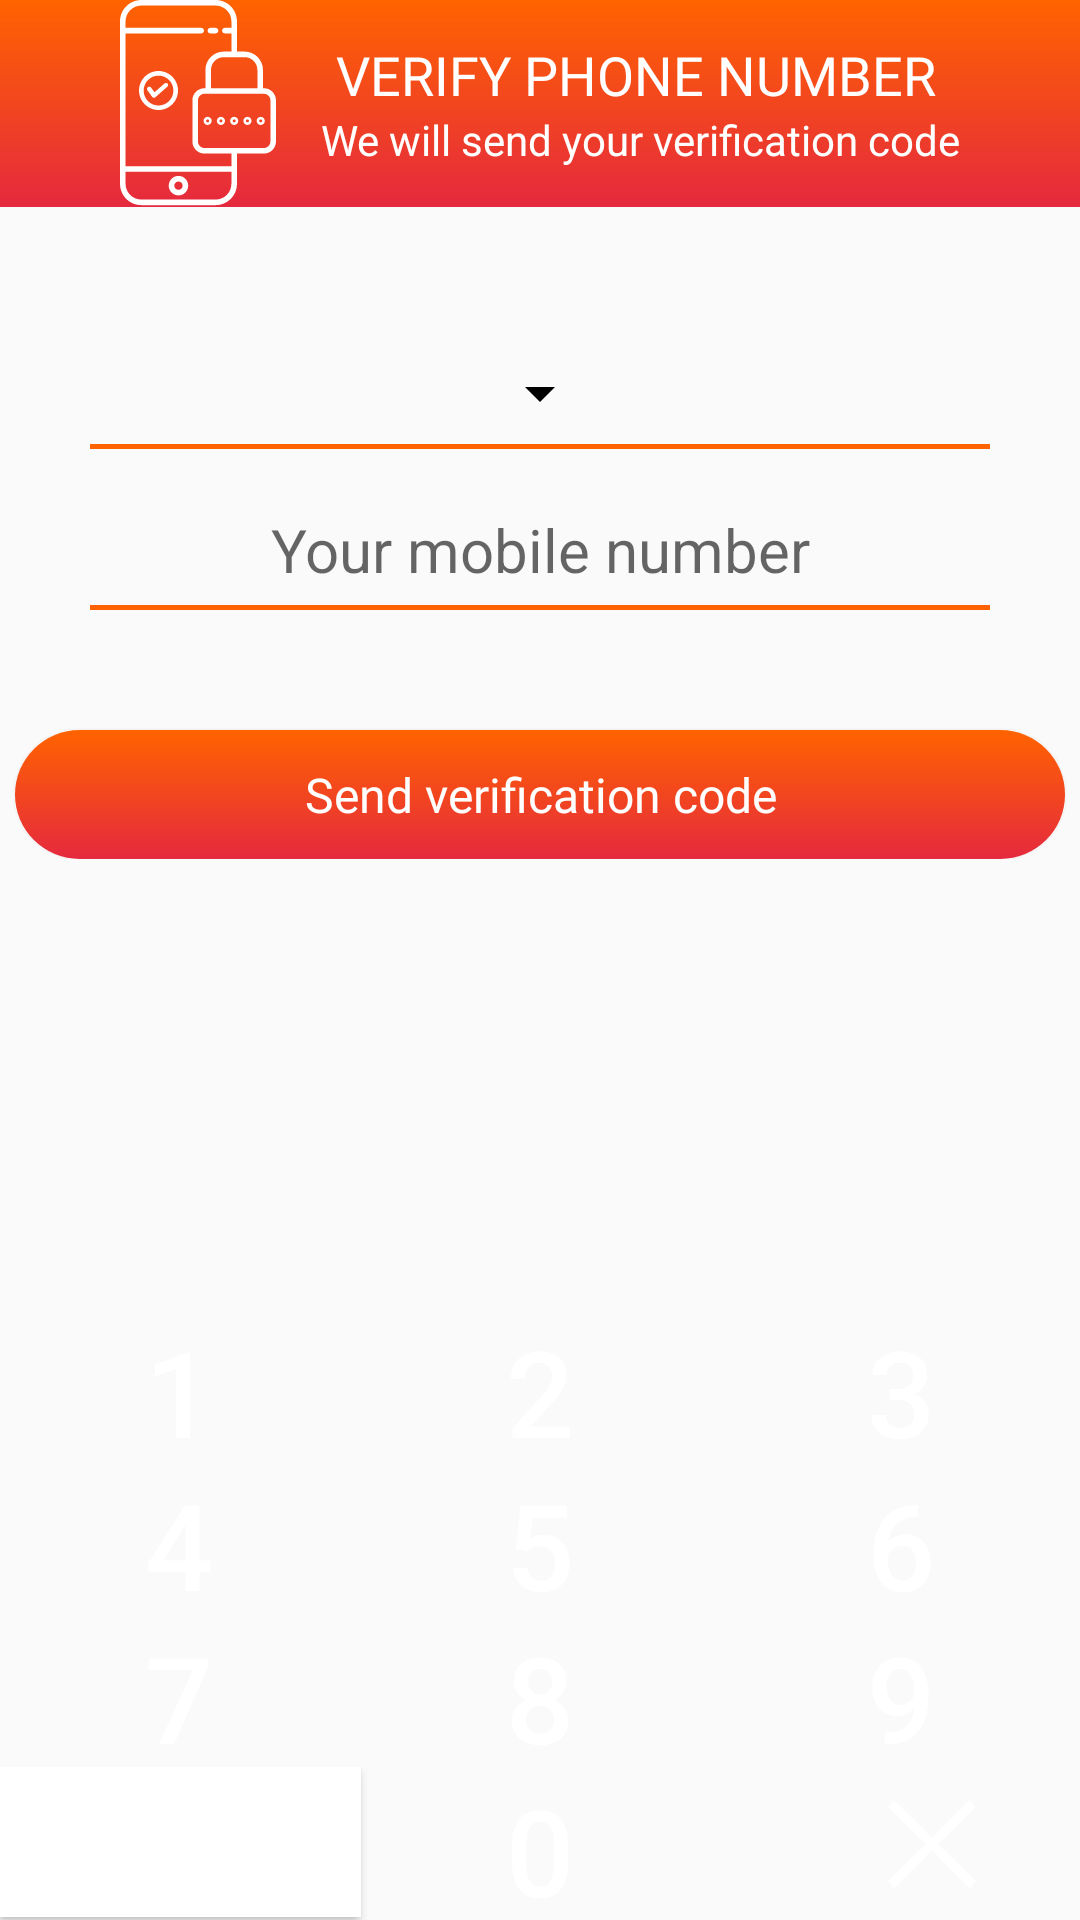

Reconstruct the res/layout file that produces this screen, plus the resources it refers to.
<!-- AndroidManifest.xml: application theme AppTheme.NoActionBar -->
<!-- res/layout/activity_verify_phone_number.xml -->
<?xml version="1.0" encoding="utf-8"?>
<android.support.constraint.ConstraintLayout xmlns:android="http://schemas.android.com/apk/res/android"
    xmlns:app="http://schemas.android.com/apk/res-auto"
    xmlns:tools="http://schemas.android.com/tools"
    android:layout_width="match_parent"
    android:layout_height="match_parent"
    android:focusable="true"
    android:focusableInTouchMode="true"
    tools:context=".VerifyPhoneNumber">

    <GridLayout
        android:layout_width="match_parent"
        android:layout_height="match_parent"
        android:columnCount="1"
        android:rowCount="3"
        app:layout_constraintStart_toStartOf="parent"
        app:layout_constraintTop_toTopOf="parent"
        app:layout_constraintEnd_toEndOf="parent"
        app:layout_constraintBottom_toBottomOf="parent">
        <FrameLayout
            android:layout_width="match_parent"
            android:layout_height="wrap_content"
            android:layout_row="0"
            android:background="@drawable/orange_gradient">

            <RelativeLayout
                android:layout_width="wrap_content"
                android:layout_height="wrap_content"
                android:layout_gravity="center">

                <ImageView
                    android:id="@+id/icon_verify"
                    android:layout_width="wrap_content"
                    android:layout_height="wrap_content"
                    android:src="@drawable/icon_verify"
                    android:layout_centerVertical="true" />
                <LinearLayout
                    android:layout_width="wrap_content"
                    android:layout_height="wrap_content"
                    android:layout_toEndOf="@id/icon_verify"
                    android:orientation="vertical"
                    android:layout_centerVertical="true">
                    <TextView
                        android:id="@+id/text_verify_phone"
                        android:layout_width="wrap_content"
                        android:layout_height="wrap_content"
                        android:text="@string/verify_phone"
                        android:textColor="@color/white"
                        android:textSize="18sp"
                        android:fontFamily="@font/roboto_medium"
                        android:layout_marginStart="20dp"/>

                    <TextView
                        android:layout_width="wrap_content"
                        android:layout_height="wrap_content"
                        android:text="@string/we_will_send"
                        android:textSize="14sp"
                        android:textColor="@color/white"
                        android:layout_marginStart="15dp"/>
                </LinearLayout>

            </RelativeLayout>
        </FrameLayout>

        <LinearLayout
            android:layout_width="match_parent"
            android:layout_height="wrap_content"
            android:orientation="vertical">
            <Spinner
                android:id="@+id/select_country_code"
                android:layout_width="wrap_content"
                android:layout_height="wrap_content"
                android:layout_gravity="center_horizontal"
                android:layout_marginTop="50dp"
                android:backgroundTint="@color/blacck">

            </Spinner>
            <View
                android:id="@+id/code_country_line"
                android:layout_width="300dp"
                android:layout_height="1.5dp"
                android:layout_gravity="center_horizontal"
                android:background="@color/orange"
                android:layout_marginTop="5dp"/>

            <TextView
                android:id="@+id/phone_number"
                android:layout_width="300dp"
                android:layout_height="wrap_content"
                android:layout_gravity="center_horizontal"
                android:layout_marginTop="20dp"
                android:maxLines="1"
                android:textSize="20sp"
                android:gravity="center"
                android:hint="@string/your_mobile_number" />

            <View
                android:id="@+id/number_phone_line"
                android:layout_width="300dp"
                android:layout_height="1.5dp"
                android:layout_gravity="center_horizontal"
                android:background="@color/orange"
                android:layout_marginTop="5dp"/>

            <Button
                android:id="@+id/send_verification_code"
                android:layout_width="350dp"
                android:layout_height="43dp"
                android:background="@drawable/profile_save_button_background"
                android:layout_gravity="center_horizontal"
                android:layout_marginTop="40dp"
                android:text="@string/send_verification_code"
                android:textSize="16sp"
                android:textAllCaps="false"
                android:textColor="@color/white"
                android:fontFamily="@font/roboto_medium"/>

        </LinearLayout>

        <TableLayout
            android:layout_width="match_parent"
            android:layout_height="wrap_content"
            android:orientation="vertical"
            android:layout_row="2"
            android:stretchColumns="*">

            <TableRow
                android:orientation="horizontal">
                <Button
                    android:id="@+id/number_one"
                    android:layout_height="@dimen/buttons_height"
                    android:background="@drawable/button_enter_effect"
                    android:layout_marginEnd="1dp"
                    android:text="@string/one"
                    android:textSize="@dimen/buttons_text_size"
                    android:textAllCaps="false"
                    android:textColor="@color/white"
                    />

                <Button
                    android:id="@+id/number_two"
                    android:text="@string/two"
                    android:layout_height="@dimen/buttons_height"
                    android:background="@drawable/button_enter_effect"
                    android:textSize="@dimen/buttons_text_size"
                    android:textAllCaps="false"
                    android:textColor="@color/white"/>

                <Button
                    android:id="@+id/number_three"
                    android:layout_height="@dimen/buttons_height"
                    android:background="@drawable/button_enter_effect"
                    android:layout_marginStart="1dp"
                    android:text="@string/three"
                    android:textSize="@dimen/buttons_text_size"
                    android:textAllCaps="false"
                    android:textColor="@color/white"/>

            </TableRow>
            <TableRow>
                <Button
                    android:id="@+id/number_four"
                    android:layout_height="@dimen/buttons_height"
                    android:background="@drawable/button_enter_effect"
                    android:layout_marginEnd="1dp"
                    android:layout_marginTop="1dp"
                    android:text="@string/four"
                    android:textSize="@dimen/buttons_text_size"
                    android:textAllCaps="false"
                    android:textColor="@color/white"/>

                <Button
                    android:id="@+id/number_five"
                    android:layout_height="@dimen/buttons_height"
                    android:text="@string/five"
                    android:background="@drawable/button_enter_effect"
                    android:layout_marginTop="1dp"
                    android:textSize="@dimen/buttons_text_size"
                    android:textAllCaps="false"
                    android:textColor="@color/white"/>

                <Button
                    android:id="@+id/number_six"
                    android:layout_height="@dimen/buttons_height"
                    android:background="@drawable/button_enter_effect"
                    android:layout_marginStart="1dp"
                    android:layout_marginTop="1dp"
                    android:text="@string/six"
                    android:textSize="@dimen/buttons_text_size"
                    android:textAllCaps="false"
                    android:textColor="@color/white"/>
            </TableRow>

            <TableRow>
                <Button
                    android:id="@+id/number_seven"
                    android:layout_height="@dimen/buttons_height"
                    android:background="@drawable/button_enter_effect"
                    android:layout_marginEnd="1dp"
                    android:layout_marginTop="1dp"
                    android:text="@string/seven"
                    android:textSize="@dimen/buttons_text_size"
                    android:textAllCaps="false"
                    android:textColor="@color/white"/>

                <Button
                    android:id="@+id/number_eight"
                    android:layout_height="@dimen/buttons_height"
                    android:background="@drawable/button_enter_effect"

                    android:layout_marginTop="1dp"
                    android:text="@string/eight"
                    android:textSize="@dimen/buttons_text_size"
                    android:textAllCaps="false"
                    android:textColor="@color/white" />

                <Button
                    android:id="@+id/number_nine"
                    android:layout_height="@dimen/buttons_height"
                    android:background="@drawable/button_enter_effect"
                    android:layout_marginStart="1dp"
                    android:layout_marginTop="1dp"
                    android:text="@string/nine"
                    android:textSize="@dimen/buttons_text_size"
                    android:textAllCaps="false"
                    android:textColor="@color/white"/>
            </TableRow>

            <TableRow>
                <Button
                    android:layout_height="@dimen/buttons_height"
                    android:background="@color/white"
                    android:textSize="@dimen/buttons_text_size"
                    android:textAllCaps="false"
                    android:textColor="@color/white"/>

                <Button
                    android:id="@+id/number_zero"
                    android:layout_height="@dimen/buttons_height"
                    android:background="@drawable/button_enter_effect"

                    android:layout_marginTop="1dp"
                    android:text="@string/zero"
                    android:textSize="@dimen/buttons_text_size"
                    android:textAllCaps="false"
                    android:textColor="@color/white"/>

                <Button
                    android:id="@+id/delete"
                    android:layout_height="@dimen/buttons_height"
                    android:background="@drawable/button_enter_effect"
                    android:layout_marginStart="1dp"
                    android:layout_marginTop="1dp"
                    android:drawableStart="@drawable/ic_delete"
                    android:gravity="center_vertical|center"
                    android:textSize="@dimen/buttons_text_size"
                    android:textAllCaps="false"
                    android:paddingStart="55dp"
                    android:paddingEnd="0dp"
                    android:textColor="@color/white"/>
            </TableRow>


        </TableLayout>

    </GridLayout>

</android.support.constraint.ConstraintLayout>
<!-- resources referenced by this layout -->
<resources>
  <color name="blacck">#000000</color>
  <color name="orange">#FF6300</color>
  <color name="white">#FFFFFF</color>
  <dimen name="buttons_height">80dp</dimen>
  <dimen name="buttons_text_size">40sp</dimen>
  <!-- drawable button_enter_effect (drawable) -->
  <selector xmlns:android="http://schemas.android.com/apk/res/android">
      <item android:state_focused="true" android:state_pressed="false" android:drawable="@drawable/digits_background_4" />
      <item android:state_focused="true" android:state_pressed="true" android:drawable="@drawable/gradient" />
      <item android:state_focused="false" android:state_pressed="true" android:drawable="@drawable/gradient" />
      <item android:drawable="@drawable/digits_background_4" />
  </selector>
  <!-- drawable ic_delete (drawable) -->
  <vector xmlns:android="http://schemas.android.com/apk/res/android"
      android:width="30dp"
      android:height="31.3dp"
      android:viewportWidth="20"
      android:viewportHeight="21">
    <path
        android:pathData="M1.6429,1.9427L18.3695,18.6693"
        android:strokeWidth="2"
        android:fillColor="#00000000"
        android:strokeColor="#ffffff"
        android:strokeLineCap="square"/>
    <path
        android:pathData="M18.3575,1.9424L1.6309,18.669"
        android:strokeWidth="2"
        android:fillColor="#00000000"
        android:strokeColor="#ffffff"
        android:strokeLineCap="square"/>
  </vector>
  <!-- drawable icon_verify: vector/xml drawable (drawable, 5831 chars, omitted) -->
  <!-- drawable orange_gradient (drawable) -->
  <?xml version="1.0" encoding="utf-8"?>
  <shape xmlns:android="http://schemas.android.com/apk/res/android"
      android:shape="rectangle" >
      <gradient
  
          android:startColor="#E5293E"
          android:endColor="#FF6300"
          android:gradientRadius="250"
          android:angle="90"
          />
  </shape>
  <!-- drawable profile_save_button_background (drawable) -->
  <?xml version="1.0" encoding="utf-8"?>
  <shape xmlns:android="http://schemas.android.com/apk/res/android"
      android:shape="rectangle" >
      <corners android:radius="21.5dp"/>
      <gradient
  
          android:startColor="#E5293E"
          android:endColor="#FF6300"
          android:gradientRadius="250"
          android:angle="90"
          />
  </shape>
  <string name="eight">8</string>
  <string name="five">5</string>
  <string name="four">4</string>
  <string name="nine">9</string>
  <string name="one">1</string>
  <string name="send_verification_code">Send verification code</string>
  <string name="seven">7</string>
  <string name="six">6</string>
  <string name="three">3</string>
  <string name="two">2</string>
  <string name="verify_phone">VERIFY PHONE NUMBER</string>
  <string name="we_will_send">We will send your verification code</string>
  <string name="your_mobile_number">Your mobile number</string>
  <string name="zero">0</string>
  <style name="AppTheme.NoActionBar">
          <item name="windowActionBar">false</item>
          <item name="windowNoTitle">true</item>
          <item name="colorPrimaryDark">@color/blacck</item>
          <item name="colorControlNormal">@color/white</item>
      </style>
  <!-- drawable digits_background_4 (drawable) -->
  <?xml version="1.0" encoding="utf-8"?>
  <shape xmlns:android="http://schemas.android.com/apk/res/android"
      android:shape="rectangle" >
      <solid android:color="#ff4b1a">
  
      </solid>
  
  </shape>
</resources>
